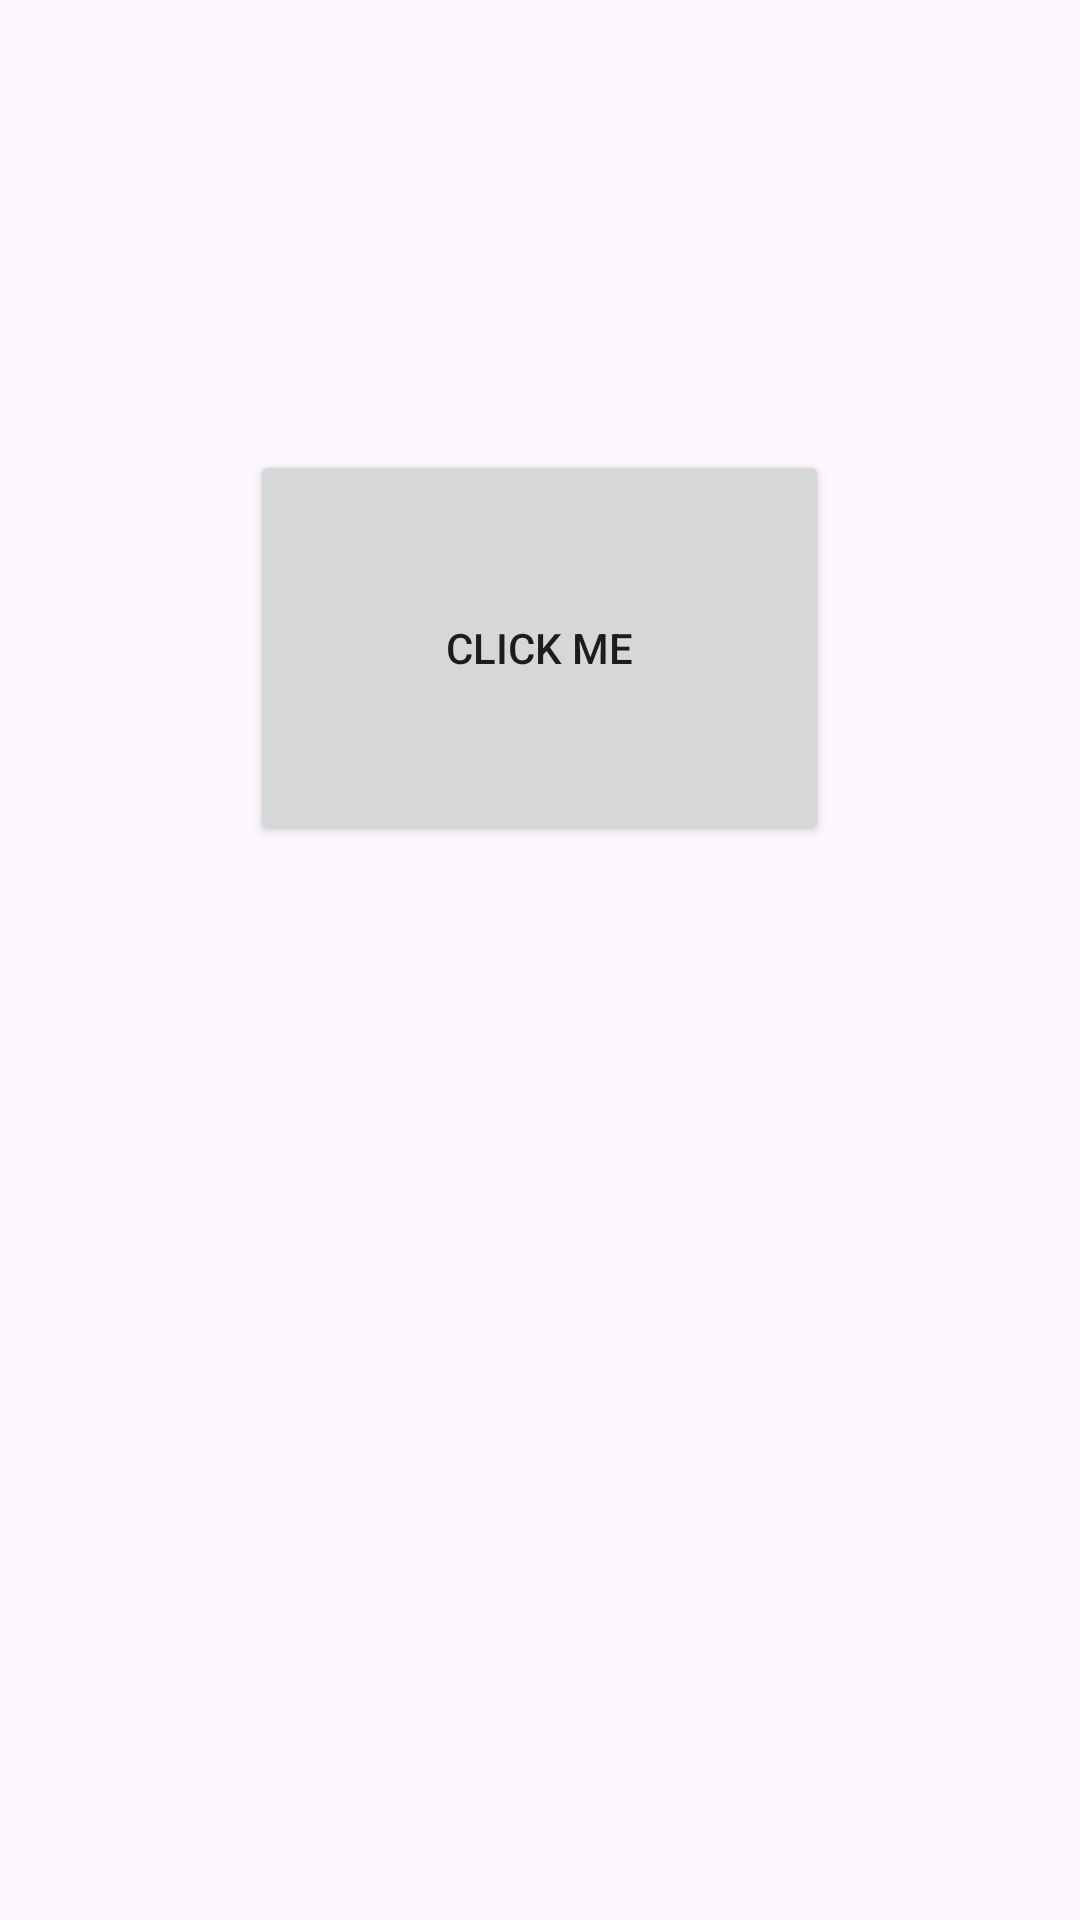

This screen was rendered from an Android layout file. Write that file and the resources it references.
<!-- AndroidManifest.xml: application theme Theme.Intentsimplicitorexplicit -->
<!-- res/layout/activity_main.xml -->
<?xml version="1.0" encoding="utf-8"?>
<LinearLayout xmlns:android="http://schemas.android.com/apk/res/android"
    xmlns:app="http://schemas.android.com/apk/res-auto"
    xmlns:tools="http://schemas.android.com/tools"
    android:id="@+id/main"
    android:layout_width="match_parent"
    android:layout_height="match_parent"
    android:orientation="vertical"
    tools:context=".MainActivity">

    <Button
        android:id="@+id/buttonIntent"
        android:layout_width="193dp"
        android:layout_height="132dp"
        android:layout_gravity="center"

        android:layout_margin="150dp"
        android:text="Click Me"
        tools:layout_editor_absoluteX="149dp"
        tools:layout_editor_absoluteY="82dp" />

</LinearLayout>
<!-- resources referenced by this layout -->
<resources>
  <style name="Theme.Intentsimplicitorexplicit" parent="Base.Theme.Intentsimplicitorexplicit" />
  <style name="Base.Theme.Intentsimplicitorexplicit" parent="Theme.Material3.DayNight.NoActionBar">
          
          
      </style>
</resources>
